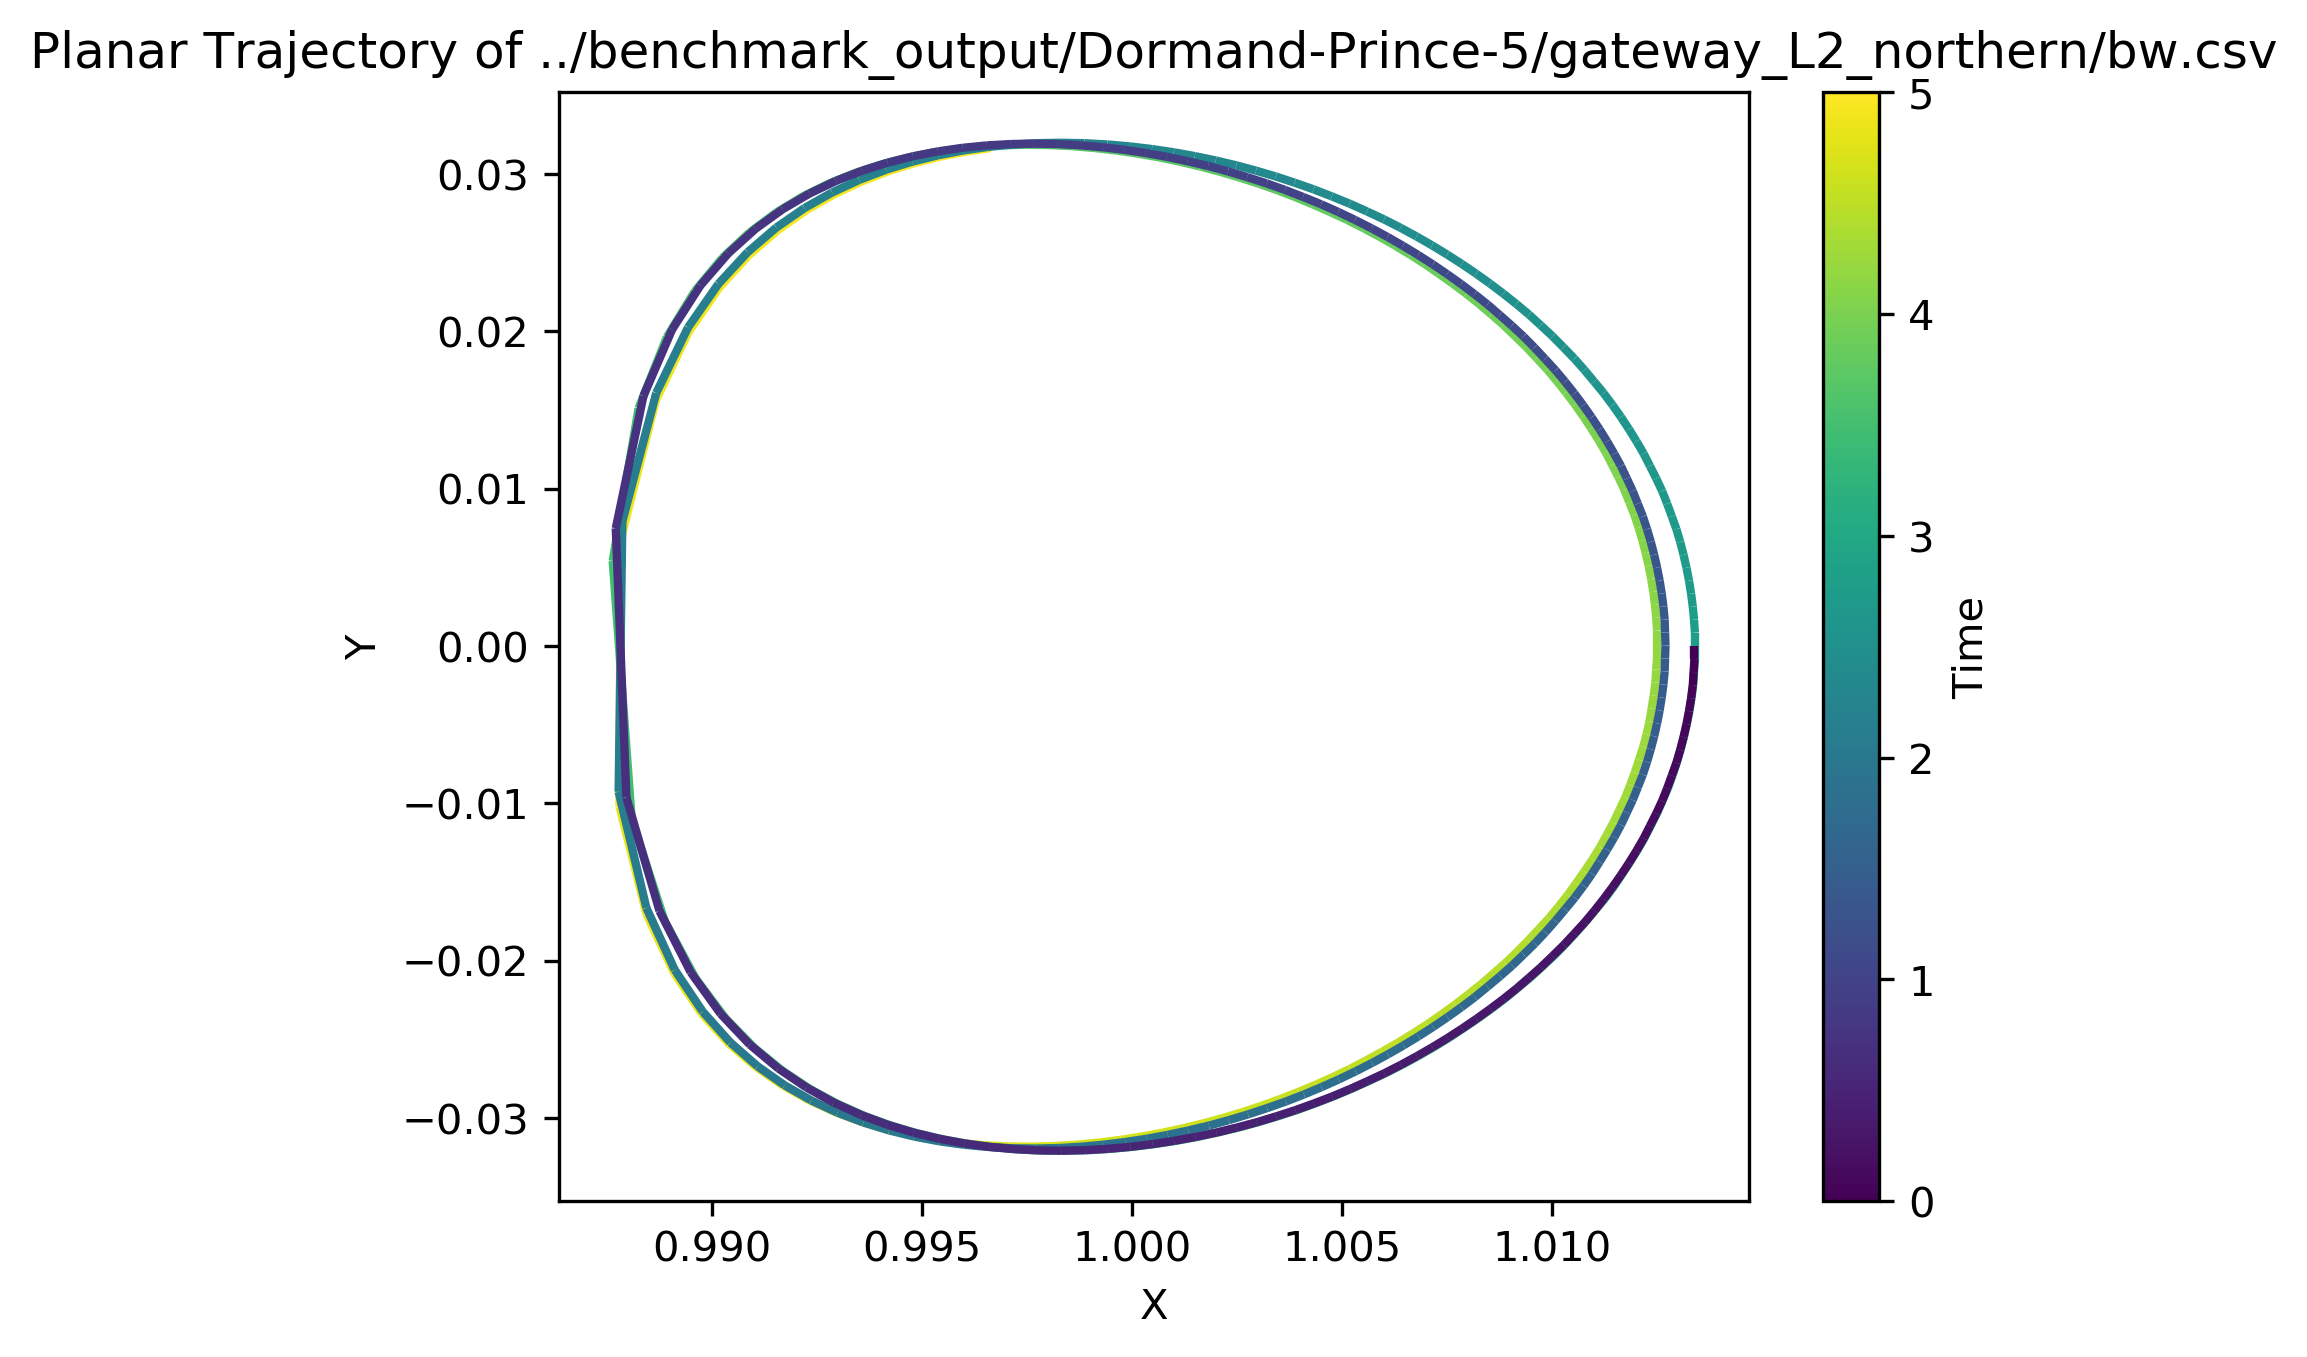

The table this chart was drawn from, first rows:
t, x, y, z, dx, dy, dz
5, 0.9966, 0.03165, -0.07835, 0.05922, 0.01938, -0.4142
4.99, 0.996, 0.03142, -0.07413, 0.06022, 0.02728, -0.4312
4.98, 0.9954, 0.0311, -0.06973, 0.06122, 0.03624, -0.4497
4.97, 0.9948, 0.03069, -0.06513, 0.06223, 0.04654, -0.4701
4.96, 0.9942, 0.03017, -0.06031, 0.06327, 0.05856, -0.4929
4.95, 0.9935, 0.02951, -0.05526, 0.06434, 0.07286, -0.5187
4.94, 0.9929, 0.0287, -0.04993, 0.06547, 0.09027, -0.5483
4.93, 0.9922, 0.02769, -0.04428, 0.0667, 0.1121, -0.583
4.92, 0.9916, 0.02643, -0.03824, 0.06808, 0.1406, -0.6247
4.91, 0.9909, 0.02484, -0.03175, 0.06972, 0.18, -0.6767
4.9, 0.9902, 0.02277, -0.02466, 0.07187, 0.239, -0.7446
4.89, 0.9894, 0.01993, -0.01677, 0.07501, 0.3398, -0.8397
4.88, 0.9887, 0.0156, -0.007701, 0.08042, 0.5619, -0.984
4.87, 0.9878, 0.006723, 0.002851, 0.08256, 1.482, -1.01
4.86, 0.9878, -0.0102, -0.0002196, -0.05905, 1.029, 1.102
4.85, 0.9884, -0.01703, -0.01048, -0.06608, 0.4735, 0.9388
4.84, 0.9891, -0.02079, -0.01918, -0.06587, 0.303, 0.8104
4.83, 0.9898, -0.02336, -0.02683, -0.06523, 0.2182, 0.7243
4.82, 0.9904, -0.02526, -0.03374, -0.06455, 0.1664, 0.6615
4.81, 0.991, -0.02674, -0.0401, -0.06386, 0.1308, 0.6127
4.8, 0.9917, -0.02791, -0.04602, -0.06316, 0.1047, 0.5731
4.79, 0.9923, -0.02885, -0.05158, -0.06243, 0.08435, 0.5399
4.78, 0.9929, -0.02961, -0.05684, -0.06169, 0.06802, 0.5114
4.77, 0.9935, -0.03022, -0.06182, -0.06093, 0.05452, 0.4865
4.76, 0.9941, -0.03071, -0.06658, -0.06015, 0.0431, 0.4644
4.75, 0.9947, -0.03109, -0.07112, -0.05934, 0.03328, 0.4445
4.74, 0.9953, -0.03138, -0.07547, -0.05852, 0.02469, 0.4264
4.73, 0.9959, -0.03159, -0.07965, -0.05767, 0.0171, 0.4098
4.72, 0.9965, -0.03172, -0.08367, -0.05681, 0.01032, 0.3944
4.71, 0.997, -0.03179, -0.08754, -0.05594, 0.00421, 0.3801
4.7, 0.9976, -0.03181, -0.09128, -0.05504, -0.00134, 0.3668
4.69, 0.9982, -0.03177, -0.09488, -0.05414, -0.006412, 0.3542
4.68, 0.9987, -0.03168, -0.09836, -0.05322, -0.01107, 0.3423
4.67, 0.9992, -0.03155, -0.1017, -0.05228, -0.01538, 0.331
4.66, 0.9997, -0.03137, -0.105, -0.05134, -0.01938, 0.3202
4.65, 1, -0.03116, -0.1081, -0.05039, -0.0231, 0.3099
4.64, 1.001, -0.03091, -0.1112, -0.04942, -0.02658, 0.3001
4.63, 1.001, -0.03063, -0.1141, -0.04845, -0.02984, 0.2906
4.62, 1.002, -0.03032, -0.117, -0.04747, -0.03291, 0.2815
4.61, 1.002, -0.02997, -0.1198, -0.04648, -0.03579, 0.2726
4.6, 1.003, -0.0296, -0.1225, -0.04548, -0.03852, 0.2641
4.59, 1.003, -0.0292, -0.1251, -0.04448, -0.0411, 0.2558
4.58, 1.004, -0.02878, -0.1276, -0.04347, -0.04354, 0.2477
4.57, 1.004, -0.02833, -0.13, -0.04246, -0.04585, 0.2399
4.56, 1.004, -0.02786, -0.1324, -0.04144, -0.04805, 0.2322
4.55, 1.005, -0.02737, -0.1346, -0.04041, -0.05014, 0.2247
4.54, 1.005, -0.02686, -0.1369, -0.03938, -0.05213, 0.2174
4.53, 1.006, -0.02633, -0.139, -0.03835, -0.05402, 0.2102
4.52, 1.006, -0.02578, -0.1411, -0.03731, -0.05583, 0.2032
4.51, 1.006, -0.02521, -0.1431, -0.03627, -0.05755, 0.1963
4.5, 1.007, -0.02463, -0.145, -0.03523, -0.05918, 0.1895
4.49, 1.007, -0.02403, -0.1469, -0.03418, -0.06075, 0.1829
4.48, 1.007, -0.02342, -0.1487, -0.03313, -0.06224, 0.1763
4.47, 1.008, -0.02279, -0.1504, -0.03208, -0.06366, 0.1699
4.46, 1.008, -0.02214, -0.152, -0.03102, -0.06501, 0.1635
4.45, 1.008, -0.02149, -0.1537, -0.02996, -0.0663, 0.1572
4.44, 1.009, -0.02082, -0.1552, -0.02891, -0.06753, 0.151
4.43, 1.009, -0.02014, -0.1567, -0.02784, -0.0687, 0.1448
4.42, 1.009, -0.01944, -0.1581, -0.02678, -0.06981, 0.1388
4.41, 1.009, -0.01874, -0.1594, -0.02572, -0.07087, 0.1328
... 441 more rows
